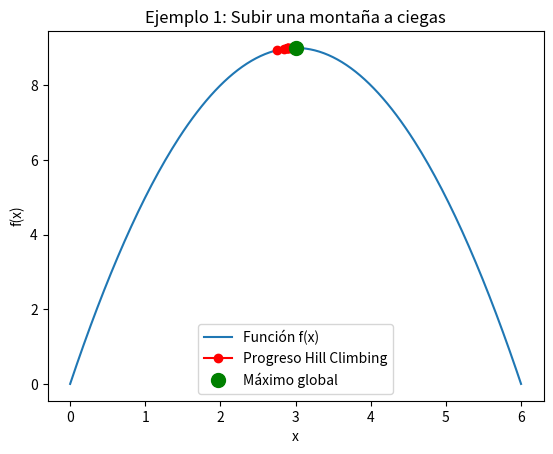

Here is the Python script that generated this plot:
'''
    Ejemplo 1: Subir una montaña a ciegas con Hill Climbing.

        La función será una parábola simple que representa la montaña:

        𝑓(𝑥)= −(𝑥−3)**2 + 9

       -Aquí:

            El máximo global está en x = 3 con f(3) = 9.

            El estado inicial será un punto aleatorio en el rango [0, 6].



        Qué hace el programa:

            Empieza en un punto aleatorio dentro del rango [0,6].

            Se mueve con pequeños pasos buscando siempre subir.

            Si un movimiento lo lleva a mayor altura (f(x) mayor), lo acepta.

            Si ya no encuentra una mejora, se queda ahí.

        El gráfico muestra:

                La curva de la montaña.

                El recorrido en rojo del Hill Climbing.

                El máximo global real en verde (x=3).
                

        Otros aspectos importantes:
        
            np.linspace(0, 6, 200) genera 200 puntos entre 0 y 6.

            Esos puntos sirven solo para dibujar la curva suave de la función 𝑓(𝑥).

            Mientras más puntos pongas (200, 500, 1000…), más detallada y continua se verá la gráfica.

            En cambio:

            max_iter = 100 significa que el Hill Climbing dará hasta 100 pasos de búsqueda.

            Esos se guardan en la lista history y se grafican con ro-, mostrando el camino real que siguió el algoritmo.

        En resumen:

                200 = resolución de la curva para que se vea suave en la gráfica.

                100 = número de pasos del algoritmo de optimización.

        La implementación que vimos del Hill Climbing siempre sube y nunca baja.

            Razón:

                En el código, la condición es:

                if f(neighbor) > f(x):  
                    x = neighbor


            Esto significa:

                Si el vecino tiene mejor valor, me muevo ahí.

                Si no mejora, me quedo donde estoy.

                Por eso el algoritmo:

                Nunca baja, porque ignora los movimientos que reducen la función.

                Se queda atrapado en el primer máximo local que encuentre.

            Consecuencias:

                Si la función tiene un solo máximo global (como la parábola que usamos), no hay problema: siempre llegará a la cima.

                Si la función tiene varios picos (máximos locales), el Hill Climbing puede quedarse atrapado en uno más bajo.

                Ejemplo visual:
                
                    Si la función parece montañas y colinas, el Hill Climbing puede quedarse en una colina baja porque no se permite bajar para luego subir más alto.

                    Existen variantes que sí permiten “bajar” temporalmente:

                        Hill Climbing estocástico (acepta un vecino aleatorio aunque no sea mejor).

                        Simulated Annealing (acepta peores soluciones con cierta probabilidad que va bajando con el tiempo).
'''

import random
import numpy as np
import matplotlib.pyplot as plt

# Función objetivo (la "montaña")
def f(x):
    return -(x-3)**2 + 9

# Máximo global (cima de la montaña)
x_global_max = 3
y_global_max = f(x_global_max)

# Estado inicial (posición aleatoria en la montaña)
x = random.uniform(0, 6)
step_size = .1
max_iter = 50
history = [x]

# Hill Climbing
for i in range(max_iter):
    neighbor = x + random.uniform(-step_size, step_size)
    neighbor = max(0, min(6, neighbor))  # Mantener dentro del rango
    if f(neighbor) > f(x):  # Acepta si mejora
        x = neighbor
    history.append(x)

# Mostrar resultados
print("Estado inicial:", history[0])
print("Mejor solución encontrada: x =", x)
print("f(x) =", f(x))
print("Máximo global real: x =", x_global_max, ", f(x) =", y_global_max)

# Graficar
xs = np.linspace(0, 6, 200)
ys = f(xs)

plt.plot(xs, ys, label='Función f(x)')
plt.plot(history, f(np.array(history)), 'ro-', label='Progreso Hill Climbing')
plt.plot(x_global_max, y_global_max, 'go', markersize=10, label='Máximo global')
plt.xlabel('x')
plt.ylabel('f(x)')
plt.title('Ejemplo 1: Subir una montaña a ciegas')
plt.legend()
plt.show()
